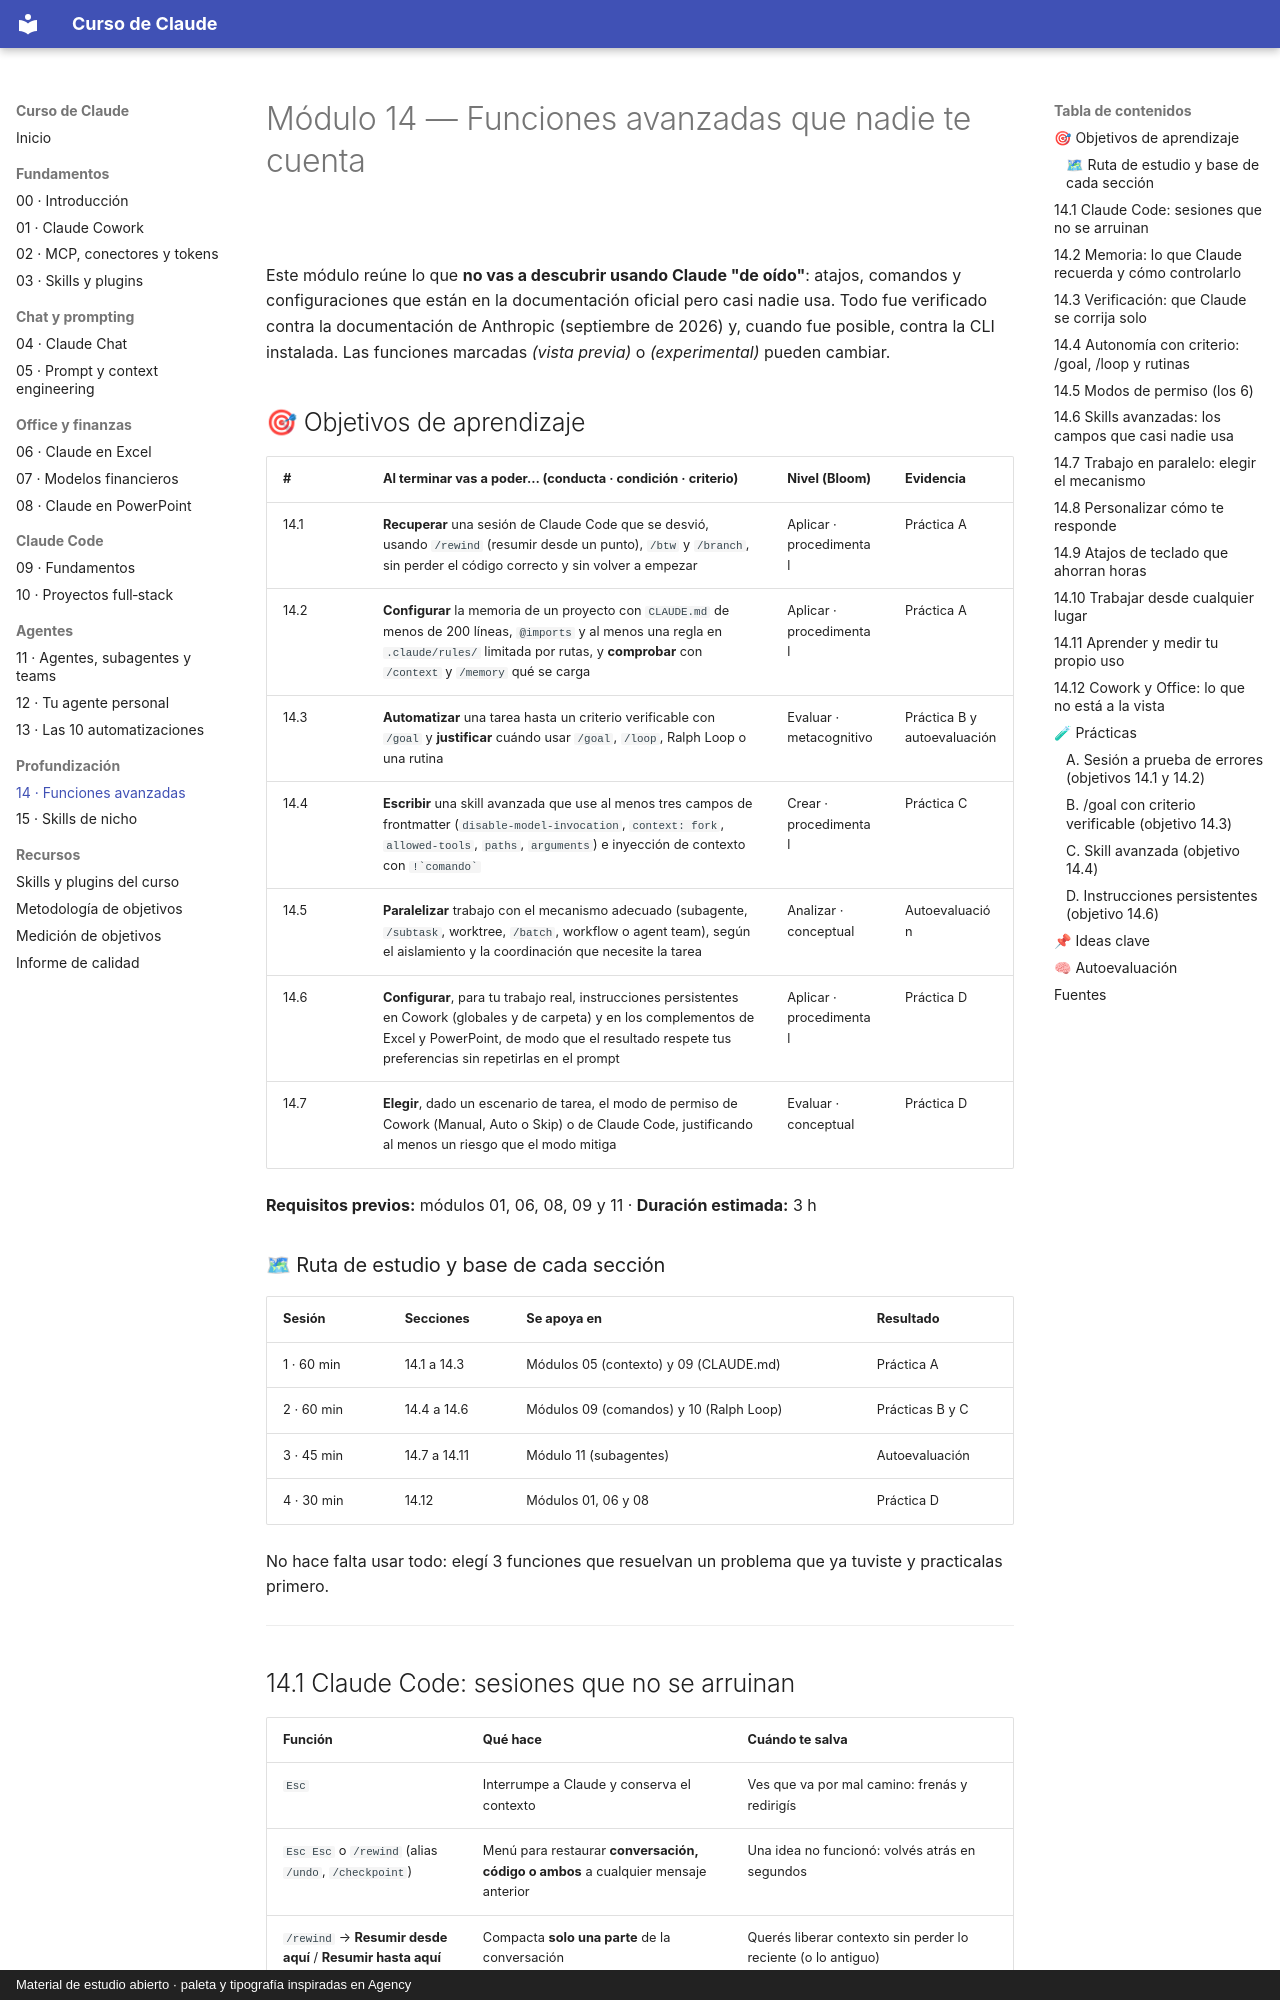

repository: FerInvernizzi/claude-course · page: modulos/14-funciones-avanzadas.html · generator: mkdocs · copyright: Material de estudio abierto · paleta y tipografía inspiradas en Agency

# Módulo 14 — Funciones avanzadas que nadie te cuenta

<img src="../assets/linea.svg" alt="" width="100%">

Este módulo reúne lo que **no vas a descubrir usando Claude "de oído"**: atajos, comandos y configuraciones que están en la documentación oficial pero casi nadie usa. Todo fue verificado contra la documentación de Anthropic (septiembre de 2026) y, cuando fue posible, contra la CLI instalada. Las funciones marcadas *(vista previa)* o *(experimental)* pueden cambiar.

## 🎯 Objetivos de aprendizaje

| # | Al terminar vas a poder… (conducta · condición · criterio) | Nivel (Bloom) | Evidencia |
|---|---|---|---|
| 14.1 | **Recuperar** una sesión de Claude Code que se desvió, usando `/rewind` (resumir desde un punto), `/btw` y `/branch`, sin perder el código correcto y sin volver a empezar | Aplicar · procedimental | Práctica A |
| 14.2 | **Configurar** la memoria de un proyecto con `CLAUDE.md` de menos de 200 líneas, `@imports` y al menos una regla en `.claude/rules/` limitada por rutas, y **comprobar** con `/context` y `/memory` qué se carga | Aplicar · procedimental | Práctica A |
| 14.3 | **Automatizar** una tarea hasta un criterio verificable con `/goal` y **justificar** cuándo usar `/goal`, `/loop`, Ralph Loop o una rutina | Evaluar · metacognitivo | Práctica B y autoevaluación |
| 14.4 | **Escribir** una skill avanzada que use al menos tres campos de frontmatter (`disable-model-invocation`, `context: fork`, `allowed-tools`, `paths`, `arguments`) e inyección de contexto con `` !`comando` `` | Crear · procedimental | Práctica C |
| 14.5 | **Paralelizar** trabajo con el mecanismo adecuado (subagente, `/subtask`, worktree, `/batch`, workflow o agent team), según el aislamiento y la coordinación que necesite la tarea | Analizar · conceptual | Autoevaluación |
| 14.6 | **Configurar**, para tu trabajo real, instrucciones persistentes en Cowork (globales y de carpeta) y en los complementos de Excel y PowerPoint, de modo que el resultado respete tus preferencias sin repetirlas en el prompt | Aplicar · procedimental | Práctica D |
| 14.7 | **Elegir**, dado un escenario de tarea, el modo de permiso de Cowork (Manual, Auto o Skip) o de Claude Code, justificando al menos un riesgo que el modo mitiga | Evaluar · conceptual | Práctica D |

**Requisitos previos:** módulos 01, 06, 08, 09 y 11 · **Duración estimada:** 3 h

### 🗺 Ruta de estudio y base de cada sección

| Sesión | Secciones | Se apoya en | Resultado |
|---|---|---|---|
| 1 · 60 min | 14.1 a 14.3 | Módulos 05 (contexto) y 09 (CLAUDE.md) | Práctica A |
| 2 · 60 min | 14.4 a 14.6 | Módulos 09 (comandos) y 10 (Ralph Loop) | Prácticas B y C |
| 3 · 45 min | 14.7 a 14.11 | Módulo 11 (subagentes) | Autoevaluación |
| 4 · 30 min | 14.12 | Módulos 01, 06 y 08 | Práctica D |

No hace falta usar todo: elegí 3 funciones que resuelvan un problema que ya tuviste y practicalas primero.


---
